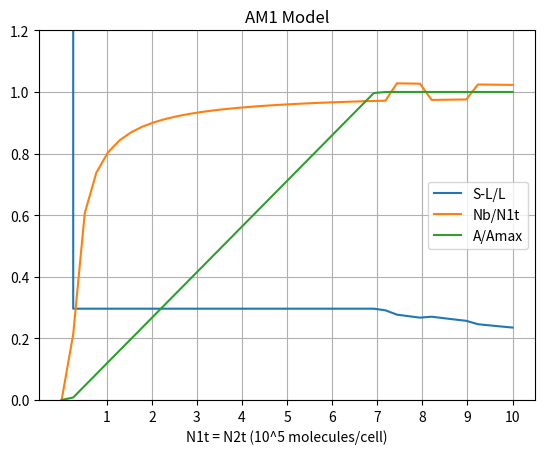

Write Python code to recreate this figure.

#Importing the requisite libraries
import numpy as np
import matplotlib.pyplot as plt
from scipy.optimize import fsolve

#Table of Parameters
A1 = 2*10**-6
A2 = 2*10**-6
Amax = 10**-6
Nt = np.linspace(1, 1*10**6, num=40)
gamma = 10**-6
tau = 10**-6
K_L = 10**-8
L = 2*10**-6
kappa = 0.1
kT = 4.278*10**-14 #Boltzmann Constant in (ergs) @ T = 310K

#Assumption is that N1t = N2t (in other words N1t/N2t = 1)
def AM1(N):
    N1t = N
    N2t = N
    Nb = 0
    A = 0

    S = 0.5 * ( L + (kT / (kappa * tau)) + np.sqrt( (L + (kT / (kappa * tau)))**2 + (4 * kT / kappa) ) )

    def equations(x):
        Nb, S = x
        eq1 = (Nb / Amax) - ((N - Nb) / A1) * ((N - Nb) / A2) * K(S)
        eq2 = (Nb / Amax) - (gamma * (S + tau) * np.exp(-S / tau)) / (kappa * tau * S ** 2 * (S - L))
        return [eq1, eq2]

    condition1 = zeta(S) > N1t*N2t
    condition2 = zeta(S) <= (np.minimum(N1t,N2t) - ((Gamma(S)*Amax)/kT) ) * abs(np.maximum(N1t,N2t) - ((Gamma(S)*Amax)/kT))

    if condition1 and not condition2:
        S = 10000 #Some arbitrarily large number for plotting purposes(S -> infinity)
        A = 0
        Nb = 0

    elif condition2 and not condition1:
        A = Amax
        guess = [7*10**6, 1.3*10**-6] #Based on the figure in the paper?
        solution = fsolve(equations, np.array(guess))
        Nb = solution[0]
        S = solution[1]

    elif not condition1 and not condition2:
        A = (kT / (2 * Gamma(S))) * (N1t + N2t - np.sqrt((N1t - N2t) ** 2 + 4 * zeta(S)))
        Nb = (1/2) * (N1t + N2t - np.sqrt((N1t - N2t) ** 2 + 4 * zeta(S)))

    return S,Nb,A

def zeta(s):
    return A1*A2*Gamma(s)/(kT*K(s))

def K(s):
    return K_L * np.exp( (-0.5*kappa*(s - L)**2)/kT)

def Gamma(s):
    return (gamma/s)*np.exp(-s/tau)

S_values = []
Nb_values = []
A_values = []

for N_value in Nt:
    S_v,Nb_v,A_v = AM1(N_value)
    S_values.append( (S_v/L) - 1)
    Nb_values.append(Nb_v/N_value)
    A_values.append(A_v/Amax)


# Step 4: Plot the Values
plt.plot(Nt, S_values, label='S-L/L')
plt.plot(Nt, Nb_values, label='Nb/N1t')
plt.plot(Nt, A_values, label='A/Amax')

plt.xlabel('N1t = N2t (10^5 molecules/cell)')
plt.ylim(0, 1.2)
tick_positions = np.arange(1e5, 1e6 + 1, 1e5)
tick_labels = [f"{int(tick/1e5)}" for tick in tick_positions]
plt.xticks(tick_positions, tick_labels)

plt.title('AM1 Model')
plt.legend()
plt.grid(True)
plt.show()